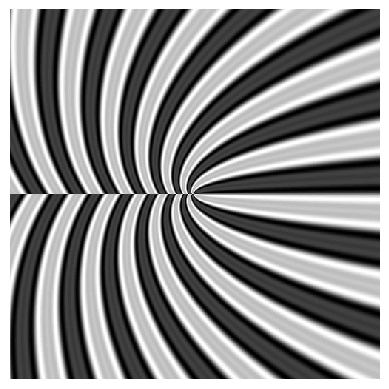

The matplotlib source for this figure:
import matplotlib.pyplot as plt
import numpy as np


def cool_pattern(size=100, frequencies=(1, 2, 3), amplitudes=(1, 1, 1), levels=50):
    x = np.linspace(-1, 1, size)
    y = np.linspace(-1, 1, size)
    X, Y = np.meshgrid(x, y)

    # Convert Cartesian (X,Y) to polar (R,Theta)
    R = np.sqrt(X**2 + Y**2)
    Theta = np.arctan2(Y, X)

    pattern = np.zeros((size, size))

    for freq, amp in zip(frequencies, amplitudes):
        wave = amp * np.sin(np.sqrt(R) * freq * np.pi * Theta)
        pattern += wave

    pattern = np.round(pattern * levels) / levels

    return pattern

def plot_cool_pattern(pattern):
    plt.imshow(pattern, cmap='gray', interpolation='nearest')
    plt.axis('off')
    plt.show()

if __name__ == "__main__":
    size = 500
    frequencies = (5, 15, 25)
    amplitudes = (1, 0.6, 0.3)
    levels = 20
    pattern = cool_pattern(size, frequencies, amplitudes, levels)
    plot_cool_pattern(pattern)
